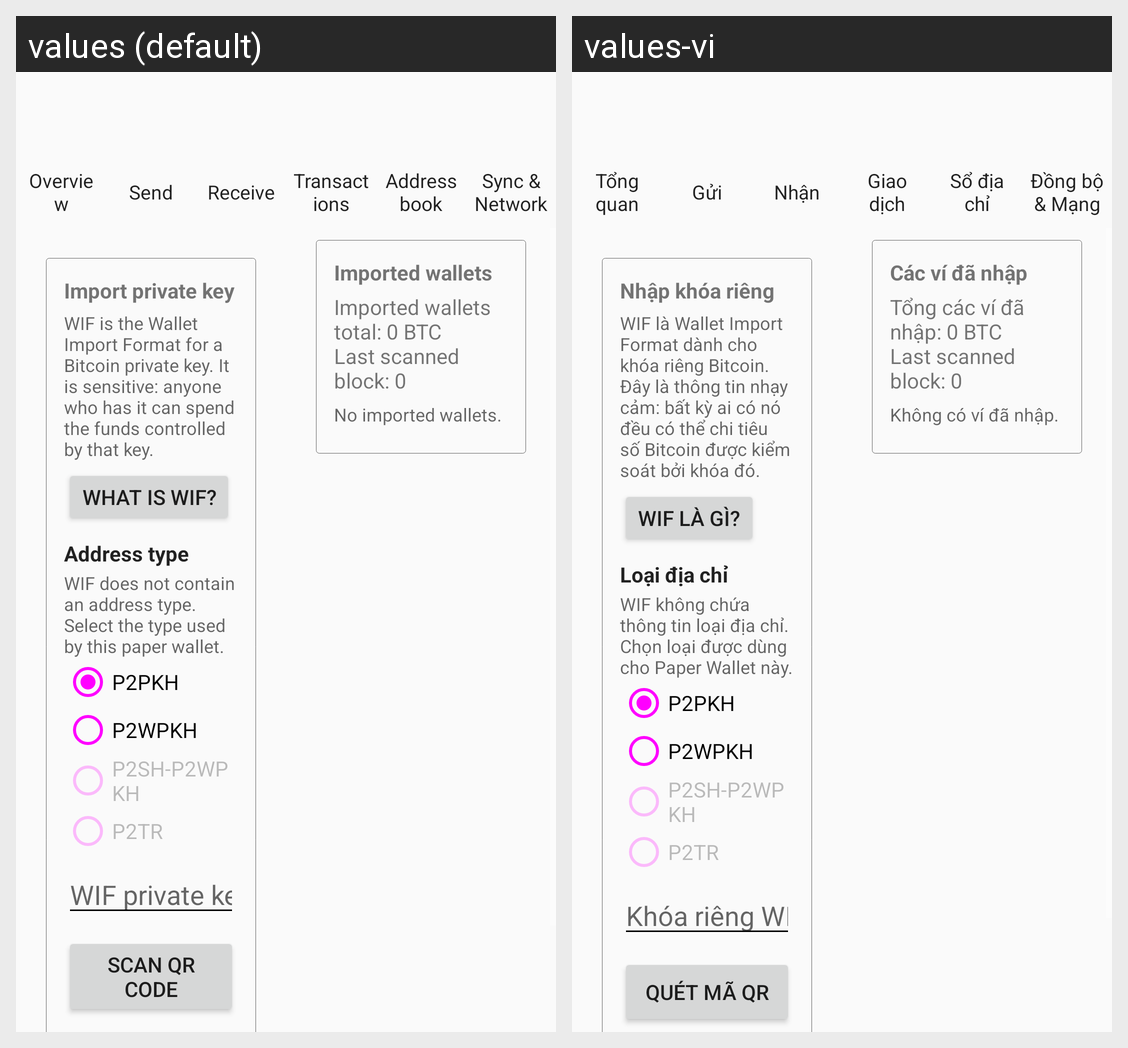

Here is an Android app screen in its default locale and in the app's own translations. Write out the translated-string differences for the strings that appear on this screen.
Android screen res/layout/activity_wallet_import_wif.xml rendered under 2 locales, left to right: values (default), values-vi. Device: Nexus 5 (rendered at 1080×1920; each locale shown at half size, 540×960, under a caption strip naming it); theme AppTheme.
Strings drawn on this screen, with the default value and each locale's value (text and hints the layout hard-codes, and strings that could not be matched under every locale, appear in the picture but are not listed):

private_key_import_title
  values: Import private key
  values-vi: Nhập khóa riêng

wif_short_explanation
  values: WIF is the Wallet Import Format for a Bitcoin private key. It is sensitive: anyone who has it can spend the funds controlled by that key.
  values-vi: WIF là Wallet Import Format dành cho khóa riêng Bitcoin. Đây là thông tin nhạy cảm: bất kỳ ai có nó đều có thể chi tiêu số Bitcoin được kiểm soát bởi khóa đó.

what_is_wif
  values: WHAT IS WIF?
  values-vi: WIF LÀ GÌ?

private_key_hint
  values: WIF private key
  values-vi: Khóa riêng WIF

scan_wif_qr
  values: SCAN QR CODE
  values-vi: QUÉT MÃ QR

imported_wallets_title
  values: Imported wallets
  values-vi: Các ví đã nhập

imported_wallet_total_zero
  values: Imported wallets total: 0 BTC 
      Last scanned block: 0
  values-vi: Tổng các ví đã nhập: 0 BTC 
      Last scanned block: 0

imported_wallets_empty
  values: No imported wallets.
  values-vi: Không có ví đã nhập.

overview_title
  values: Overview
  values-vi: Tổng quan

menu_send
  values: Send
  values-vi: Gửi

menu_receive
  values: Receive
  values-vi: Nhận

transactions_title
  values: Transactions
  values-vi: Giao dịch

menu_address_book
  values: Address book
  values-vi: Sổ địa chỉ

menu_sync
  values: Sync & Network
  values-vi: Đồng bộ & Mạng

wallet_address_type
  values: Address type
  values-vi: Loại địa chỉ

wallet_address_type_help
  values: WIF does not contain an address type. Select the type used by this paper wallet.
  values-vi: WIF không chứa thông tin loại địa chỉ. Chọn loại được dùng cho Paper Wallet này.

wallet_address_type_p2pkh
  values: P2PKH
  values-vi: P2PKH

wallet_address_type_p2wpkh
  values: P2WPKH
  values-vi: P2WPKH

wallet_address_type_p2sh_p2wpkh
  values: P2SH-P2WPKH
  values-vi: P2SH-P2WPKH

wallet_address_type_p2tr
  values: P2TR
  values-vi: P2TR
